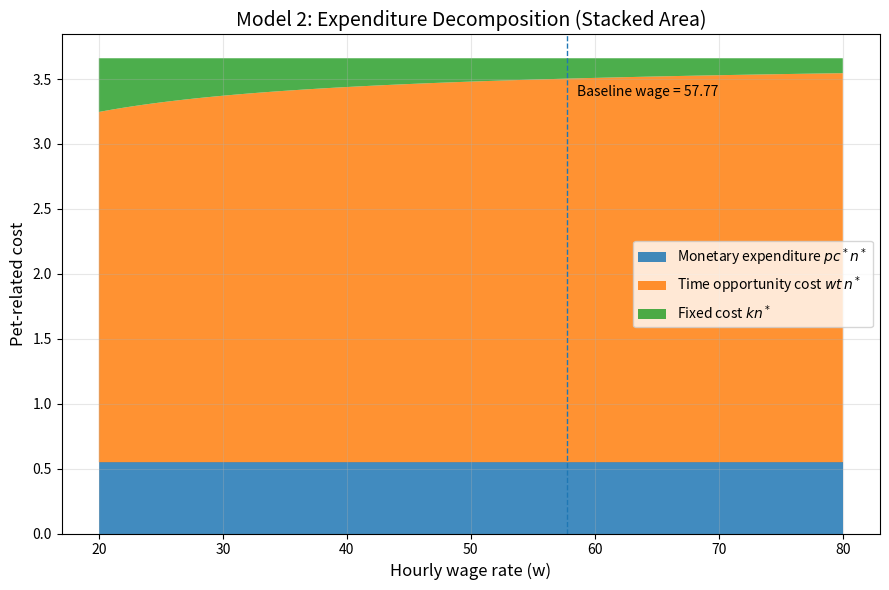
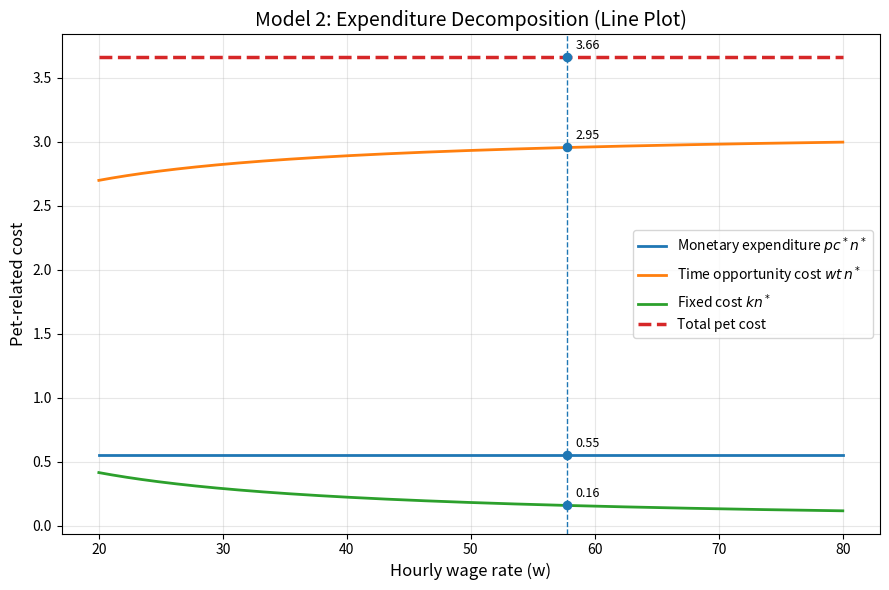

These figures' Python source, in order:
import math
import numpy as np
import matplotlib.pyplot as plt

w0 = 57.77
t = 0.0326
p = 1.0
k = 0.1
alpha = 3.66
beta = math.e   # not used in the closed-form solutions here
gamma = 0.15

# ------------------------------------------------------------
# Closed-form solutions from Model 2
# n* = alpha(1-gamma) / (w t + k)
# c* = gamma(w t + k) / (p(1-gamma))
#
# Decomposition terms:
# monetary expenditure = p c* n*
# time opportunity cost = w t n*
# fixed cost = k n*
# total pet cost = p c* n* + w t n* + k n*
# ------------------------------------------------------------

def n_star(w: np.ndarray) -> np.ndarray:
    """Optimal pet quantity."""
    return alpha * (1.0 - gamma) / (w * t + k)

def c_star(w: np.ndarray) -> np.ndarray:
    """Optimal caregiving intensity."""
    return gamma * (w * t + k) / (p * (1.0 - gamma))

def monetary_expenditure(w: np.ndarray) -> np.ndarray:
    """p c* n*"""
    return p * c_star(w) * n_star(w)

def time_opportunity_cost(w: np.ndarray) -> np.ndarray:
    """w t n*"""
    return w * t * n_star(w)

def fixed_cost_component(w: np.ndarray) -> np.ndarray:
    """k n*"""
    return k * n_star(w)

def total_pet_cost(w: np.ndarray) -> np.ndarray:
    """Total pet-related cost."""
    return (
        monetary_expenditure(w)
        + time_opportunity_cost(w)
        + fixed_cost_component(w)
    )

# ------------------------------------------------------------
# Wage range for visualization
# You can adjust these as needed.
# ------------------------------------------------------------
w_min = 20
w_max = 80
w = np.linspace(w_min, w_max, 400)

# Compute components
n_vals = n_star(w)
c_vals = c_star(w)

monetary_vals = monetary_expenditure(w)
time_vals = time_opportunity_cost(w)
fixed_vals = fixed_cost_component(w)
total_vals = total_pet_cost(w)

# Reference values at the user's baseline wage
baseline_n = n_star(np.array([w0]))[0]
baseline_c = c_star(np.array([w0]))[0]
baseline_monetary = monetary_expenditure(np.array([w0]))[0]
baseline_time = time_opportunity_cost(np.array([w0]))[0]
baseline_fixed = fixed_cost_component(np.array([w0]))[0]
baseline_total = total_pet_cost(np.array([w0]))[0]

print("Baseline parameter values")
print(f"w = {w0:.2f}, t = {t}, p = {p}, k = {k}, alpha = {alpha}, gamma = {gamma}")
print()
print("Baseline optimal choices at w0")
print(f"n* = {baseline_n:.4f}")
print(f"c* = {baseline_c:.4f}")
print()
print("Baseline expenditure decomposition at w0")
print(f"Monetary expenditure p*c*n = {baseline_monetary:.4f}")
print(f"Time opportunity cost w*t*n = {baseline_time:.4f}")
print(f"Fixed cost k*n = {baseline_fixed:.4f}")
print(f"Total pet cost = {baseline_total:.4f}")

# ------------------------------------------------------------
# Figure 1: stacked area plot
# ------------------------------------------------------------
fig1, ax1 = plt.subplots(figsize=(9, 6))

ax1.stackplot(
    w,
    monetary_vals,
    time_vals,
    fixed_vals,
    labels=[
        r"Monetary expenditure $pc^*n^*$",
        r"Time opportunity cost $wt\,n^*$",
        r"Fixed cost $kn^*$"
    ],
    alpha=0.85
)

ax1.axvline(w0, linestyle="--", linewidth=1)
ax1.text(
    w0 + 0.8,
    total_vals.max() * 0.92,
    f"Baseline wage = {w0:.2f}",
    fontsize=10
)

ax1.set_xlabel("Hourly wage rate (w)", fontsize=12)
ax1.set_ylabel("Pet-related cost", fontsize=12)
ax1.set_title("Model 2: Expenditure Decomposition (Stacked Area)", fontsize=14)
ax1.legend(frameon=True)
ax1.grid(True, alpha=0.3)

plt.tight_layout()

# ------------------------------------------------------------
# Figure 2: line plot of components + total
# ------------------------------------------------------------
fig2, ax2 = plt.subplots(figsize=(9, 6))

ax2.plot(w, monetary_vals, label=r"Monetary expenditure $pc^*n^*$", linewidth=2)
ax2.plot(w, time_vals, label=r"Time opportunity cost $wt\,n^*$", linewidth=2)
ax2.plot(w, fixed_vals, label=r"Fixed cost $kn^*$", linewidth=2)
ax2.plot(w, total_vals, label="Total pet cost", linewidth=2.5, linestyle="--")

ax2.axvline(w0, linestyle="--", linewidth=1)
ax2.scatter(
    [w0, w0, w0, w0],
    [baseline_monetary, baseline_time, baseline_fixed, baseline_total],
    s=35,
    zorder=3
)

ax2.annotate(
    f"{baseline_monetary:.2f}",
    (w0, baseline_monetary),
    xytext=(6, 6),
    textcoords="offset points",
    fontsize=9
)
ax2.annotate(
    f"{baseline_time:.2f}",
    (w0, baseline_time),
    xytext=(6, 6),
    textcoords="offset points",
    fontsize=9
)
ax2.annotate(
    f"{baseline_fixed:.2f}",
    (w0, baseline_fixed),
    xytext=(6, 6),
    textcoords="offset points",
    fontsize=9
)
ax2.annotate(
    f"{baseline_total:.2f}",
    (w0, baseline_total),
    xytext=(6, 6),
    textcoords="offset points",
    fontsize=9
)

ax2.set_xlabel("Hourly wage rate (w)", fontsize=12)
ax2.set_ylabel("Pet-related cost", fontsize=12)
ax2.set_title("Model 2: Expenditure Decomposition (Line Plot)", fontsize=14)
ax2.legend(frameon=True)
ax2.grid(True, alpha=0.3)

plt.tight_layout()
plt.show()

# ------------------------------------------------------------
# Optional: save figures
# Uncomment if you want image files.
# ------------------------------------------------------------
# fig1.savefig("model2_expenditure_decomposition_stacked_area.png", dpi=300, bbox_inches="tight")
# fig2.savefig("model2_expenditure_decomposition_lines.png", dpi=300, bbox_inches="tight")
